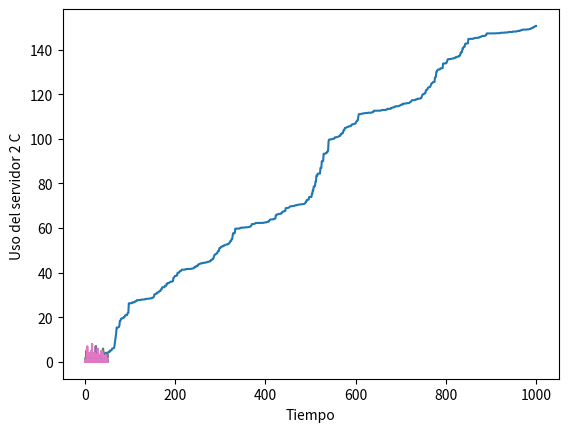

Recreate this plot in Python.
import numpy as np
import math
import random
import matplotlib.pyplot as plt

global media_entrearrivos
media_entrearrivos = 1/10
global media_servicio1_A
media_servicio1_A = 1/7
global media_servicio1_B
media_servicio1_B = 1/5
global media_servicio2_A
media_servicio2_A = 1/5
global media_servicio2_B
media_servicio2_B = 1/5
global media_servicio2_C
media_servicio2_C = 1/6
global tiempo
global limite_cola
limite_cola= 100
global num_demora_requerido
num_demora_requerido=1000
global num_eventos
global estado_server1_A
global estado_server1_B
global estado_server2_A
global estado_server2_B
global estado_server2_C
global total_de_demoras
global num_cliente_demorados
global tiempo_arrivo1_A
global tiempo_arrivo1_B
global tiempo_arrivo2
global num_en_cola
global num_en_cola1_A
global num_en_cola1_B
global num_en_cola2
global num_en_cola2_A
global num_en_cola2_B
global num_en_cola2_C
global tiempo_proximo_evento
global tiempo_ultimo_evento
global area_num_en_cola
global area_num_en_cola1_A
global area_num_en_cola1_B
global area_num_en_cola2
global area_estado_server1_A
global area_estado_server1_B
global area_estado_server2_A
global area_estado_server2_B
global area_estado_server2_C
global tiempo_proximo_evento
global sig_tipo_evento
#Eventos Arribo a la cola1, partido del server 1_A, partida del server1_B , partida del server 2_A, partida del server 2_B, partida del server 2_C
tiempo_proximo_evento=[0, 0, 0, 0, 0, 0, 0]
num_eventos = 6

tiempo_arrivo1_A=[0] * (limite_cola+1)
tiempo_arrivo1_B=[0] * (limite_cola+1)
tiempo_arrivo2=[0] * (limite_cola+1)


global plotDemora
global plotClientesDem
plotDemora = []
plotClientesDem = []

global plotTiempo1A
global plotTiempo1B
global plotTiempo2
global plotCola1A
global plotCola1B
global plotCola2

plotTiempo1A = []
plotTiempo1B = []
plotTiempo2 = []
plotCola1A = []
plotCola1B = []
plotCola2 = []


global plotServ1A
global plotServ1B
global plotServ2A
global plotServ2B
global plotServ2C

plotServ1A = []
plotServ1B = []
plotServ2A = []
plotServ2B = []
plotServ2C = []

def expon(mediana):
    u = np.random.uniform(0, 1)
    valor= mediana*-1 * math.log(u)
    return valor

def inicializar():
    global tiempo
    global tiempo_proximo_evento
    global estado_server1_A
    global estado_server1_B
    global estado_server2_A
    global estado_server2_B
    global estado_server2_C
    global num_en_cola1_A
    global num_en_cola1_B
    global num_en_cola2
    global  num_en_cola
    global tiempo_ultimo_evento
    global num_cliente_demorados
    global total_de_demoras
    global area_num_en_cola1_A
    global area_num_en_cola1_B
    global area_num_en_cola2
    global area_estado_server1_A
    global area_estado_server1_B
    global area_estado_server2_A
    global area_estado_server2_B
    global area_estado_server2_C
    global plotDemora
    global plotClientesDem
    global plotTiempo1A
    global plotTiempo1B
    global plotTiempo2
    global plotCola1A
    global plotCola1B
    global plotCola2
    global plotServ1A
    global plotServ1B
    global plotServ2A
    global plotServ2B
    global plotServ2C
    #inicializar reloj
    tiempo=0
    plotTiempo1A.append(tiempo)
    plotTiempo1B.append(tiempo)
    plotTiempo2.append(tiempo)
    #inicializar variables de estado
    estado_server1_A = 0
    estado_server1_B = 0
    estado_server2_A = 0
    estado_server2_B = 0
    estado_server2_C = 0
    plotServ1A.append(estado_server1_A)
    plotServ1B.append(estado_server1_B)
    plotServ2A.append(estado_server2_A)
    plotServ2B.append(estado_server2_B)
    plotServ2C.append(estado_server2_C)
    num_en_cola1_A = 0
    plotCola1A.append(num_en_cola1_A)
    num_en_cola1_B = 0
    plotCola1B.append(num_en_cola1_B)
    num_en_cola2 = 0
    plotCola2.append(num_en_cola2)
    num_en_cola = 0
    tiempo_ultimo_evento = 0
    #incializar contadores estadisticos
    num_cliente_demorados = 0
    plotClientesDem.append(num_cliente_demorados)
    total_de_demoras = 0
    plotDemora.append(total_de_demoras)
    area_num_en_cola1_A = 0
    area_num_en_cola1_B = 0
    area_num_en_cola2 = 0
    area_estado_server1_A = 0
    area_estado_server1_B = 0
    area_estado_server2_A = 0
    area_estado_server2_B = 0
    area_estado_server2_C = 0
    #inicializar lista de eventos
    tiempo_proximo_evento[1] = tiempo+expon(media_entrearrivos)
    tiempo_proximo_evento[2] = 1000000000000000000000
    tiempo_proximo_evento[3] = 1000000000000000000000
    tiempo_proximo_evento[4] = 1000000000000000000000
    tiempo_proximo_evento[5] = 1000000000000000000000
    tiempo_proximo_evento[6] = 1000000000000000000000

def timing():
    global tiempo
    global tiempo_proximo_evento
    global sig_tipo_evento
    global num_eventos
    tiempo_min_proximo_evento=  1000000000000000
    sig_tipo_evento=0
    for i in range(1, num_eventos+1):
        if(tiempo_proximo_evento[i]< tiempo_min_proximo_evento):
            tiempo_min_proximo_evento= tiempo_proximo_evento[i]
            sig_tipo_evento=i

    if(sig_tipo_evento==0):
        print("Se termina la cola en el tiempo:" + str(tiempo))

    tiempo= tiempo_min_proximo_evento


def servers1ocupados():
    global estado_server1_A
    global estado_server1_B
    if estado_server1_A == 1 and estado_server1_B == 1:
        return 1
    elif estado_server1_A == 1 and estado_server1_B == 0:
        return 2
    elif estado_server1_A == 0 and estado_server1_B == 1:
        return 3
    elif estado_server1_A == 0 and estado_server1_B == 0:
        return 4

def arrivo1():
    global tiempo_proximo_evento
    global tiempo
    global media_entrearrivos
    global media_servicio1_A
    global estado_server1_A
    global num_en_cola1_A
    global num_en_cola
    global limite_cola
    global tiempo_arrivo1_A
    global total_de_demoras
    global num_cliente_demorados
    global media_servicio1_B
    global estado_server1_B
    global num_en_cola1_B
    global tiempo_arrivo1_B
    global plotDemora
    global plotClientesDem
    tiempo_proximo_evento[1] = tiempo + expon(media_entrearrivos)
    estado = servers1ocupados()
    if estado == 1:
        if num_en_cola1_A <= num_en_cola1_B:
            num_en_cola1_A = num_en_cola1_A + 1
            num_en_cola = num_en_cola + 1
            if (num_en_cola1_A > limite_cola):
                print("Sobrecarga de limite cola en el tiempo:" + str(tiempo))
            tiempo_arrivo1_A[num_en_cola1_A] = tiempo
        else:
            num_en_cola1_B = num_en_cola1_B + 1
            num_en_cola = num_en_cola + 1
            if (num_en_cola1_B > limite_cola):
                print("Sobrecarga de limite cola en el tiempo:" + str(tiempo))
            tiempo_arrivo1_B[num_en_cola1_B] = tiempo
    elif estado == 2:
        demora=0
        total_de_demoras= total_de_demoras+ demora
        num_cliente_demorados= num_cliente_demorados+1
        plotDemora.append(total_de_demoras)
        plotClientesDem.append(num_cliente_demorados)
        estado_server1_B=1
        tiempo_proximo_evento[3]= tiempo+ expon(media_servicio1_B)
    elif estado == 3:
        demora=0
        total_de_demoras= total_de_demoras+ demora
        num_cliente_demorados= num_cliente_demorados+1
        plotDemora.append(total_de_demoras)
        plotClientesDem.append(num_cliente_demorados)
        estado_server1_A=1
        tiempo_proximo_evento[2]= tiempo+ expon(media_servicio1_A)
    elif estado == 4:
        demora=0
        total_de_demoras= total_de_demoras+ demora
        num_cliente_demorados= num_cliente_demorados+1
        plotDemora.append(total_de_demoras)
        plotClientesDem.append(num_cliente_demorados)
        estado_server1_A=1
        tiempo_proximo_evento[2]= tiempo+ expon(media_servicio1_A)





def partida1_A():
    global tiempo
    global num_en_cola1_A
    global tiempo_arrivo1_A
    global estado_server1_A
    global media_servicio1_A
    global tiempo_proximo_evento
    global total_de_demoras
    global num_cliente_demorados
    global plotDemora
    global plotClientesDem
    if (num_en_cola1_A==0):
        estado_server1_A=0
        tiempo_proximo_evento[2]= 1000000000000000000000
    else:
        num_en_cola1_A=num_en_cola1_A-1
        demora = tiempo - tiempo_arrivo1_A[num_en_cola1_A+1]
        total_de_demoras = total_de_demoras + demora
        num_cliente_demorados= num_cliente_demorados+1
        plotDemora.append(total_de_demoras)
        plotClientesDem.append(num_cliente_demorados)
        tiempo_proximo_evento[2]= tiempo + expon(media_servicio1_A)
        tiempo_arrivo1_A[num_en_cola1_A+1] = 0

def partida1_B():
    global tiempo
    global num_en_cola1_B
    global tiempo_arrivo1_B
    global estado_server1_B
    global media_servicio1_B
    global tiempo_proximo_evento
    global total_de_demoras
    global num_cliente_demorados
    global plotDemora
    global plotClientesDem
    if (num_en_cola1_B==0):
        estado_server1_B=0
        tiempo_proximo_evento[3]= 1000000000000000000000
    else:
        num_en_cola1_B=num_en_cola1_B-1
        demora = tiempo - tiempo_arrivo1_B[num_en_cola1_B+1]
        total_de_demoras = total_de_demoras + demora
        num_cliente_demorados= num_cliente_demorados+1
        plotDemora.append(total_de_demoras)
        plotClientesDem.append(num_cliente_demorados)
        tiempo_proximo_evento[3]= tiempo + expon(media_servicio1_B)
        tiempo_arrivo1_B[num_en_cola1_B + 1] = 0


def todosOcupados():
    global estado_server2_A
    global estado_server2_B
    global estado_server2_C
    if estado_server2_A == 1 and estado_server2_B == 1 and estado_server2_C == 1:
        return 1
    else:
        return 0


def cualDesocupado():
    global estado_server2_A
    global estado_server2_B
    global estado_server2_C
    if estado_server2_A == 0:
        return 1
    elif estado_server2_B == 0:
        return 2
    elif estado_server2_C == 0:
        return 3
    else:
        return 0

def arrivo2():
    global tiempo
    global media_entrearrivos
    global media_servicio2_A
    global media_servicio2_B
    global media_servicio2_C
    global estado_server2_A
    global estado_server2_B
    global estado_server2_C
    global num_en_cola2
    global num_en_cola
    global limite_cola
    global tiempo_arrivo2
    global total_de_demoras
    global num_cliente_demorados
    global plotDemora
    global plotClientesDem
    servers = todosOcupados()
    if (servers==1):
        num_en_cola2= num_en_cola2+1
        num_en_cola = num_en_cola + 1
        if (num_en_cola2>limite_cola):
            print("Sobrecarga de limite cola en el tiempo:" + str(tiempo) )
        tiempo_arrivo2[num_en_cola2]= tiempo
    else:
        desocupado = cualDesocupado()
        demora=0
        total_de_demoras= total_de_demoras+ demora
        plotDemora.append(total_de_demoras)
        if desocupado == 1:
            num_cliente_demorados= num_cliente_demorados+1
            plotClientesDem.append(num_cliente_demorados)
            estado_server2_A=1
            tiempo_proximo_evento[4]= tiempo+ expon(media_servicio2_A)
        elif desocupado == 2:
            num_cliente_demorados= num_cliente_demorados+1
            plotClientesDem.append(num_cliente_demorados)
            estado_server2_B=1
            tiempo_proximo_evento[5]= tiempo+ expon(media_servicio2_B)
        elif desocupado == 3:
            num_cliente_demorados= num_cliente_demorados+1
            plotClientesDem.append(num_cliente_demorados)
            estado_server2_C=1
            tiempo_proximo_evento[6]= tiempo+ expon(media_servicio2_B)


def partida2_A():
    global tiempo
    global num_en_cola2
    global tiempo_arrivo2
    global estado_server2_A
    global media_servicio2_A
    global tiempo_proximo_evento
    global total_de_demoras
    global num_cliente_demorados
    global plotDemora
    global plotClientesDem
    if (num_en_cola2==0):
        estado_server2_A=0
        tiempo_proximo_evento[4]= 1000000000000000000000
    else:
        num_en_cola2=num_en_cola2-1
        demora = tiempo - tiempo_arrivo2[num_en_cola2+1]
        total_de_demoras = total_de_demoras + demora
        num_cliente_demorados= num_cliente_demorados+1
        plotDemora.append(total_de_demoras)
        plotClientesDem.append(num_cliente_demorados)
        tiempo_proximo_evento[4]= tiempo + expon(media_servicio2_A)
        tiempo_arrivo2[num_en_cola2+1] = 0


def partida2_B():
    global tiempo
    global num_en_cola2
    global tiempo_arrivo2
    global estado_server2_B
    global media_servicio2_B
    global tiempo_proximo_evento
    global total_de_demoras
    global num_cliente_demorados
    global plotDemora
    global plotClientesDem
    if (num_en_cola2==0):
        estado_server2_B=0
        tiempo_proximo_evento[5]= 1000000000000000000000
    else:
        num_en_cola2=num_en_cola2-1
        demora = tiempo - tiempo_arrivo2[num_en_cola2+1]
        total_de_demoras = total_de_demoras + demora
        num_cliente_demorados= num_cliente_demorados+1
        plotDemora.append(total_de_demoras)
        plotClientesDem.append(num_cliente_demorados)
        tiempo_proximo_evento[5]= tiempo + expon(media_servicio2_B)
        tiempo_arrivo2[num_en_cola2+1] = 0


def partida2_C():
    global tiempo
    global num_en_cola2
    global tiempo_arrivo2
    global estado_server2_C
    global media_servicio2_C
    global tiempo_proximo_evento
    global total_de_demoras
    global num_cliente_demorados
    global plotDemora
    global plotClientesDem
    if (num_en_cola2==0):
        estado_server2_C=0
        tiempo_proximo_evento[6]= 1000000000000000000000
    else:
        num_en_cola2=num_en_cola2-1
        demora = tiempo - tiempo_arrivo2[num_en_cola2+1]
        total_de_demoras = total_de_demoras + demora
        num_cliente_demorados= num_cliente_demorados+1
        plotDemora.append(total_de_demoras)
        plotClientesDem.append(num_cliente_demorados)
        tiempo_proximo_evento[6]= tiempo + expon(media_servicio2_C)
        tiempo_arrivo2[num_en_cola2+1]=0

def actualizar_estadisticos():
    global tiempo
    global tiempo_ultimo_evento
    global area_num_en_cola1_A
    global area_num_en_cola1_B
    global area_num_en_cola2
    global area_estado_server1_A
    global area_estado_server1_B
    global area_estado_server2_A
    global area_estado_server2_B
    global area_estado_server2_C
    global num_en_cola
    global num_en_cola1_A
    global num_en_cola1_B
    global num_en_cola2
    global estado_server1_A
    global estado_server1_B
    global estado_server2_A
    global estado_server2_B
    global estado_server2_C
    global plotTiempo1A
    global plotTiempo1B
    global plotTiempo2
    global plotCola1A
    global plotCola1B
    global plotCola2
    global plotServ1A
    global plotServ1B
    global plotServ2A
    global plotServ2B
    global plotServ2C
    tiempo_desde_ultimo_evento= tiempo - tiempo_ultimo_evento
    tiempo_ultimo_evento= tiempo
    plotTiempo1A.append(tiempo)
    plotTiempo1B.append(tiempo)
    plotTiempo2.append(tiempo)
    plotCola1A.append(num_en_cola1_A)
    plotCola1B.append(num_en_cola1_B)
    plotCola2.append(num_en_cola2)
    plotServ1A.append(estado_server1_A)
    plotServ1B.append(estado_server1_B)
    plotServ2A.append(estado_server2_A)
    plotServ2B.append(estado_server2_B)
    plotServ2C.append(estado_server2_C)
    area_num_en_cola1_A = area_num_en_cola1_A + (num_en_cola1_A * tiempo_desde_ultimo_evento)
    area_num_en_cola1_B = area_num_en_cola1_B + (num_en_cola1_B * tiempo_desde_ultimo_evento)
    area_num_en_cola2 = area_num_en_cola2 + (num_en_cola2 * tiempo_desde_ultimo_evento)
    area_estado_server1_A = area_estado_server1_A + estado_server1_A * tiempo_desde_ultimo_evento
    area_estado_server1_B = area_estado_server1_B + estado_server1_B * tiempo_desde_ultimo_evento
    area_estado_server2_A = area_estado_server2_A + estado_server2_A * tiempo_desde_ultimo_evento
    area_estado_server2_B = area_estado_server2_B + estado_server2_B * tiempo_desde_ultimo_evento
    area_estado_server2_C = area_estado_server2_C + estado_server2_C * tiempo_desde_ultimo_evento


def reportaje():
    global total_de_demoras
    global num_cliente_demorados
    global area_num_en_cola1_A
    global area_num_en_cola1_B
    global area_num_en_cola2
    global area_estado_server1_A
    global area_estado_server1_B
    global area_estado_server2_A
    global area_estado_server2_B
    global area_estado_server2_C
    global tiempo
    global plotDemora
    global plotClientesDem
    global plotTiempo1A
    global plotTiempo1B
    global plotTiempo2
    global plotCola1A
    global plotCola1B
    global plotCola2
    global plotServ1A
    global plotServ1B
    global plotServ2A
    global plotServ2B
    global plotServ2C
    print("Promedio de demoras en cola:" + str((total_de_demoras)/ (num_cliente_demorados)) + "Horas")
    print("Numero promedio de clientes en cola 1 A:" + str (area_num_en_cola1_A /tiempo))
    print("Numero promedio de clientes en cola 1 B:" + str (area_num_en_cola1_B /tiempo))
    print("Numero promedio de clientes en cola 2:" + str (area_num_en_cola2 /tiempo))
    print("Utilizacion del server 1 A:" + str(area_estado_server1_A/tiempo))
    print("Utilizacion del server 1 B:" + str(area_estado_server1_B/tiempo))
    print("Utilizacion del server 2 A:" + str(area_estado_server2_A/tiempo))
    print("Utilizacion del server 2 B:" + str(area_estado_server2_B / tiempo))
    print("Utilizacion del server 2 C:" + str(area_estado_server2_C / tiempo))
    print("Tiempo de simulacion termino:" + str(tiempo))

    plt.plot(plotClientesDem, plotDemora, 1)
    plt.ylabel("Total de demoras")
    plt.xlabel("Numero de clientes que completaron su demora")
    plt.show()

    plt.plot(plotTiempo1A, plotCola1A, 2)
    plt.ylabel("Numero de clientes en cola 1 A")
    plt.xlabel("Tiempo")
    plt.show()

    plt.plot(plotTiempo1B, plotCola1B, 3)
    plt.ylabel("Numero de clientes en cola 1 B")
    plt.xlabel("Tiempo")
    plt.show()

    plt.plot(plotTiempo2, plotCola2, 4)
    plt.ylabel("Numero de clientes en cola 2")
    plt.xlabel("Tiempo")
    plt.show()

    plt.plot(plotTiempo2, plotServ1A, 5)
    plt.ylabel("Uso del servidor 1 A ")
    plt.xlabel("Tiempo")
    plt.show()

    plt.plot(plotTiempo2, plotServ1B, 6)
    plt.ylabel("Uso del servidor 1 B ")
    plt.xlabel("Tiempo")
    plt.show()

    plt.plot(plotTiempo2, plotServ2A, 7)
    plt.ylabel("Uso del servidor 2 A ")
    plt.xlabel("Tiempo")
    plt.show()

    plt.plot(plotTiempo2, plotServ2B, 8)
    plt.ylabel("Uso del servidor 2 B ")
    plt.xlabel("Tiempo")
    plt.show()

    plt.plot(plotTiempo2, plotServ2C, 9)
    plt.ylabel("Uso del servidor 2 C ")
    plt.xlabel("Tiempo")
    plt.show()


def main():
    global num_eventos
    global mediana_servicio
    global mediana_entrearrivos
    global num_demora_requerido
    global num_cliente_demorados
    global sig_tipo_evento
    #Especificar el numero de eventos para la funcion timing
    num_eventos = 6
    # Mostrar los parametros iniciales
    print("----------------------------COMIENZO SIMULACION MM2MM3--------------------------")
    print("Tiempo de mediana entre arrivos:" +str(media_entrearrivos) + " Horas")
    print("Tiempo de mediana de servicio server 1_A:" +str(media_servicio1_A) + " Horas")
    print("Tiempo de mediana de servicio server 1_B:" + str(media_servicio1_B) + " Horas")
    print("Tiempo de mediana de servicio server 2_A:" + str(media_servicio2_A) + " Horas")
    print("Tiempo de mediana de servicio server 2_B:" + str(media_servicio2_B) + " Horas")
    print("Tiempo de mediana de servicio server 2_C:" + str(media_servicio2_C) + " Horas")
    print("Numero de clientes: " + str(num_demora_requerido))
    #inicializar la simulacion
    inicializar()
    #Correr la simulacion mientras mas numeros de demora sean requeridos
    while (num_cliente_demorados< num_demora_requerido):
        #determinar el siguiente evento
        timing()
        # Actualizar promedioas estadisticos
        actualizar_estadisticos()
        if sig_tipo_evento == 1:
            arrivo1()
        elif sig_tipo_evento == 2:
            partida1_A()
            arrivo2()
        elif sig_tipo_evento == 3:
            partida1_B()
            arrivo2()
        elif sig_tipo_evento == 4:
            partida2_A()
        elif sig_tipo_evento == 5:
            partida2_B()
        elif sig_tipo_evento == 6:
            partida2_C()
        else:
            print("Error al detectar tipo de evento")
    reportaje()


global promDemTotal
promDemTotal = 0
global num_prom_cola1_ATotal
num_prom_cola1_ATotal = 0
global num_prom_cola1_BTotal
num_prom_cola1_BTotal = 0
global num_prom_cola2Total
num_prom_cola2Total = 0
global utilizacionServer1_Atotal
utilizacionServer1_Atotal =0
global utilizacionServer1_Btotal
utilizacionServer1_Btotal = 0
global utilizacionServer2_Atotal
utilizacionServer2_Atotal = 0
global utilizacionServer2_Btotal
utilizacionServer2_Btotal = 0
global utilizacionServer2_Ctotal
utilizacionServer2_Ctotal = 0

def salvarEstadisticos():
    global total_de_demoras
    global num_cliente_demorados
    global area_num_en_cola1_A
    global area_num_en_cola1_B
    global area_num_en_cola2
    global area_estado_server1_A
    global area_estado_server1_B
    global area_estado_server2_A
    global area_estado_server2_B
    global area_estado_server2_C
    global tiempo
    global promDemTotal
    global num_prom_cola1_ATotal
    global num_prom_cola1_BTotal
    global num_prom_cola2Total
    global utilizacionServer1_Atotal
    global utilizacionServer1_Btotal
    global utilizacionServer2_Atotal
    global utilizacionServer2_Btotal
    global utilizacionServer2_Ctotal
    promDemTotal = promDemTotal + total_de_demoras/num_cliente_demorados
    num_prom_cola1_ATotal = num_prom_cola1_ATotal + area_num_en_cola1_A /tiempo
    num_prom_cola1_BTotal = num_prom_cola1_BTotal + area_num_en_cola1_B /tiempo
    num_prom_cola2Total = num_prom_cola2Total + area_num_en_cola2 /tiempo
    utilizacionServer1_Atotal = utilizacionServer1_Atotal + area_estado_server1_A/tiempo
    utilizacionServer1_Btotal = utilizacionServer1_Btotal + area_estado_server1_B / tiempo
    utilizacionServer2_Atotal = utilizacionServer2_Atotal + area_estado_server2_A/tiempo
    utilizacionServer2_Btotal = utilizacionServer2_Btotal + area_estado_server2_B / tiempo
    utilizacionServer2_Ctotal = utilizacionServer2_Ctotal + area_estado_server2_C / tiempo

def mainCorrida():
    global num_eventos
    global mediana_servicio
    global mediana_entrearrivos
    global num_demora_requerido
    global num_cliente_demorados
    global sig_tipo_evento
    num_eventos = 6
    inicializar()
    while (num_cliente_demorados< num_demora_requerido):
        timing()
        actualizar_estadisticos()
        if sig_tipo_evento == 1:
            arrivo1()
        elif sig_tipo_evento == 2:
            partida1_A()
            arrivo2()
        elif sig_tipo_evento == 3:
            partida1_B()
            arrivo2()
        elif sig_tipo_evento == 4:
            partida2_A()
        elif sig_tipo_evento == 5:
            partida2_B()
        elif sig_tipo_evento == 6:
            partida2_C()
        else:
            print("Error al detectar tipo de evento")
    salvarEstadisticos()

def reportajeCorrida(n):
    global promDemTotal
    global num_prom_cola1_ATotal
    global num_prom_cola1_BTotal
    global num_prom_cola2Total
    global utilizacionServer1_Atotal
    global utilizacionServer1_Btotal
    global utilizacionServer2_Atotal
    global utilizacionServer2_Btotal
    global utilizacionServer2_Ctotal
    print("Promedio de demoras total en cola:" + str(promDemTotal/n) + " horas")
    print("Numero promedio de clientes en cola 1 A Total:" + str (num_prom_cola1_ATotal/n))
    print("Numero promedio de clientes en cola 1 B Total:" + str ( num_prom_cola1_BTotal /n))
    print("Numero promedio de clientes en cola 2 Total:" + str ( num_prom_cola2Total/n))
    print("Utilizacion del server 1 A Total:" + str(utilizacionServer1_Atotal/n))
    print("Utilizacion del server 1 B Total:" + str(utilizacionServer1_Btotal/n))
    print("Utilizacion del server 2 A Total:" + str(utilizacionServer2_Atotal/n))
    print("Utilizacion del server 2 B Total:" + str(utilizacionServer2_Btotal/n))
    print("Utilizacion del server 2 C Total:" + str(utilizacionServer2_Ctotal/n))


def corrida():
    for c in range (0, 100):
        mainCorrida()
    reportajeCorrida(100)

#corrida()

main()